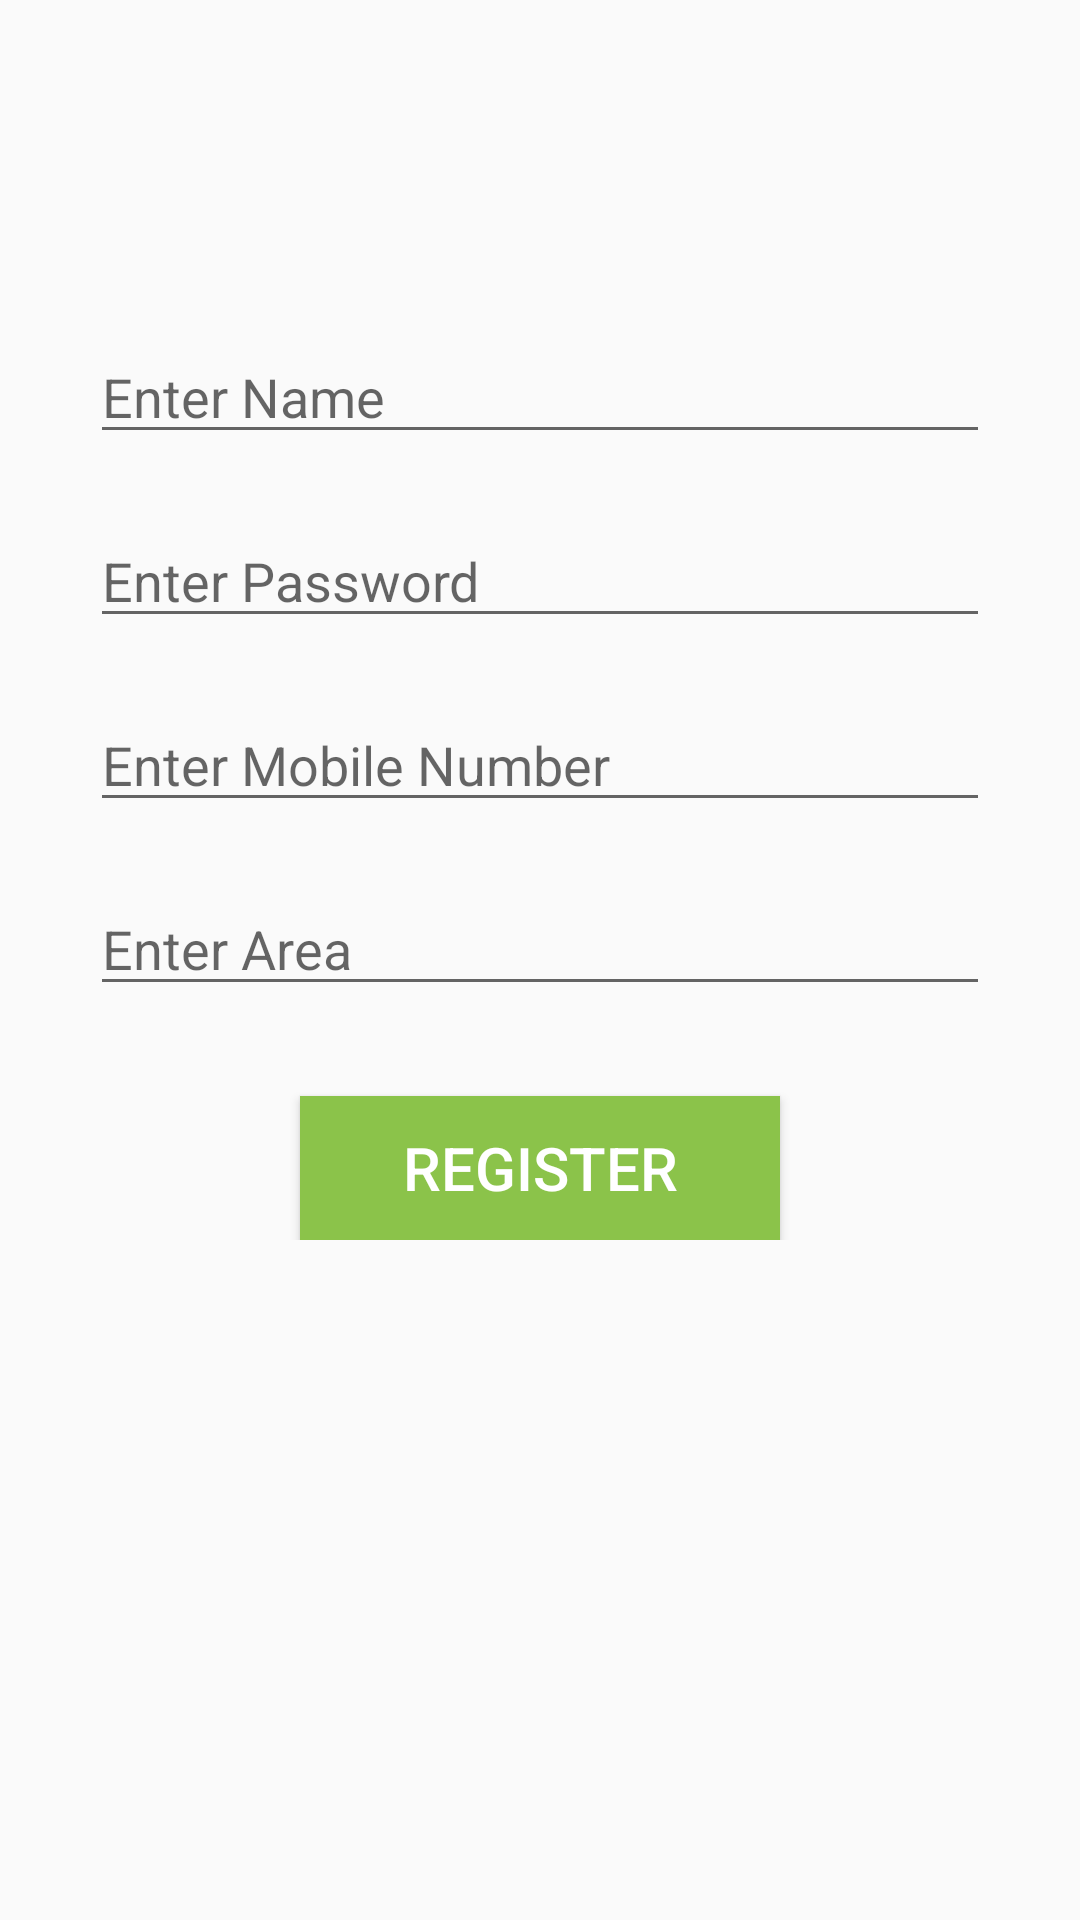

Produce the Android XML layout that renders to this screen, including the resource entries it uses.
<!-- AndroidManifest.xml: application theme AppTheme -->
<!-- res/layout/activity_user_registration.xml -->
<?xml version="1.0" encoding="UTF-8"?>
    <LinearLayout tools:context=".UserRegistrationActivity"
    android:layout_height="match_parent"
    android:orientation="vertical"
    android:layout_width="match_parent"
    xmlns:tools="http://schemas.android.com/tools" xmlns:app="http://schemas.android.com/apk/res-auto"
    xmlns:android="http://schemas.android.com/apk/res/android"
    android:background="@drawable/background">


    <ScrollView
        android:layout_height="wrap_content"
        android:layout_width="match_parent">

    <LinearLayout
        android:layout_height="wrap_content"
        android:orientation="vertical"
        android:layout_width="match_parent"
        android:layout_marginTop="50dp"
        android:layout_marginLeft="30dp"
        android:layout_marginRight="30dp"
        >

    <EditText
        android:layout_height="wrap_content"
        android:layout_width="match_parent"
        android:layout_marginTop="60dp"
        android:inputType="text"
        android:hint="Enter Name"
        android:id="@+id/et_name"/>

    <EditText
        android:layout_height="wrap_content"
        android:layout_width="match_parent"
        android:layout_marginTop="20dp"
        android:inputType="text"
        android:hint="Enter Password"
        android:id="@+id/et_password"/>

    <EditText
        android:layout_height="wrap_content"
        android:layout_width="match_parent"
        android:layout_marginTop="20dp"
        android:inputType="phone"
        android:hint="Enter Mobile Number"
        android:id="@+id/et_mb_no"
        android:maxLength="10"/>

    <EditText
        android:layout_height="wrap_content"
        android:layout_width="match_parent"
        android:layout_marginTop="20dp"
        android:inputType="text"
        android:hint="Enter Area"
        android:id="@+id/et_area"/>


        <Button
            android:id="@+id/btn_register"
            android:layout_width="160dp"
            android:layout_height="wrap_content"
            android:layout_gravity="center"
            android:layout_marginTop="30dp"
            android:background="#8BC34A"
            android:text="Register"
            android:textColor="#ffffff"
            android:textSize="20sp" />

    </LinearLayout>

</ScrollView>

</LinearLayout>
<!-- resources referenced by this layout -->
<resources>
  <style name="AppTheme" parent="Theme.AppCompat.Light.NoActionBar">
          
          <item name="colorPrimary">@color/colorPrimary</item>
          <item name="colorPrimaryDark">@color/colorPrimaryDark</item>
          <item name="colorAccent">@color/colorAccent</item>
      </style>
  <color name="colorPrimary">#6200EE</color>
  <color name="colorPrimaryDark">#3700B3</color>
  <color name="colorAccent">#101010</color>
</resources>
